Photos from the image-classification dataset "augmented" in the GitHub repository AtulV2/Industrial_Surface_Defect_Classification. Its 5 classes are: crazing, inclusion, pitted surface, rolled-in scale, scratches.

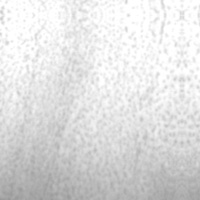
Label: pitted surface

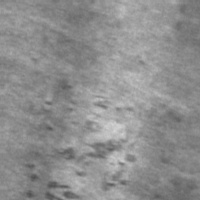
Label: rolled-in scale

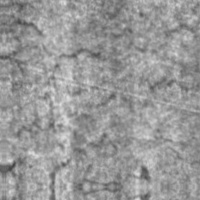
Label: crazing

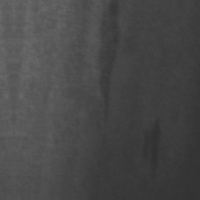
Label: inclusion

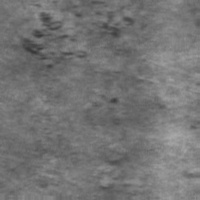
Label: rolled-in scale

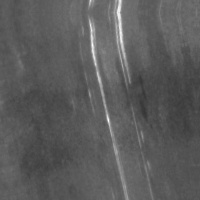
Label: scratches
